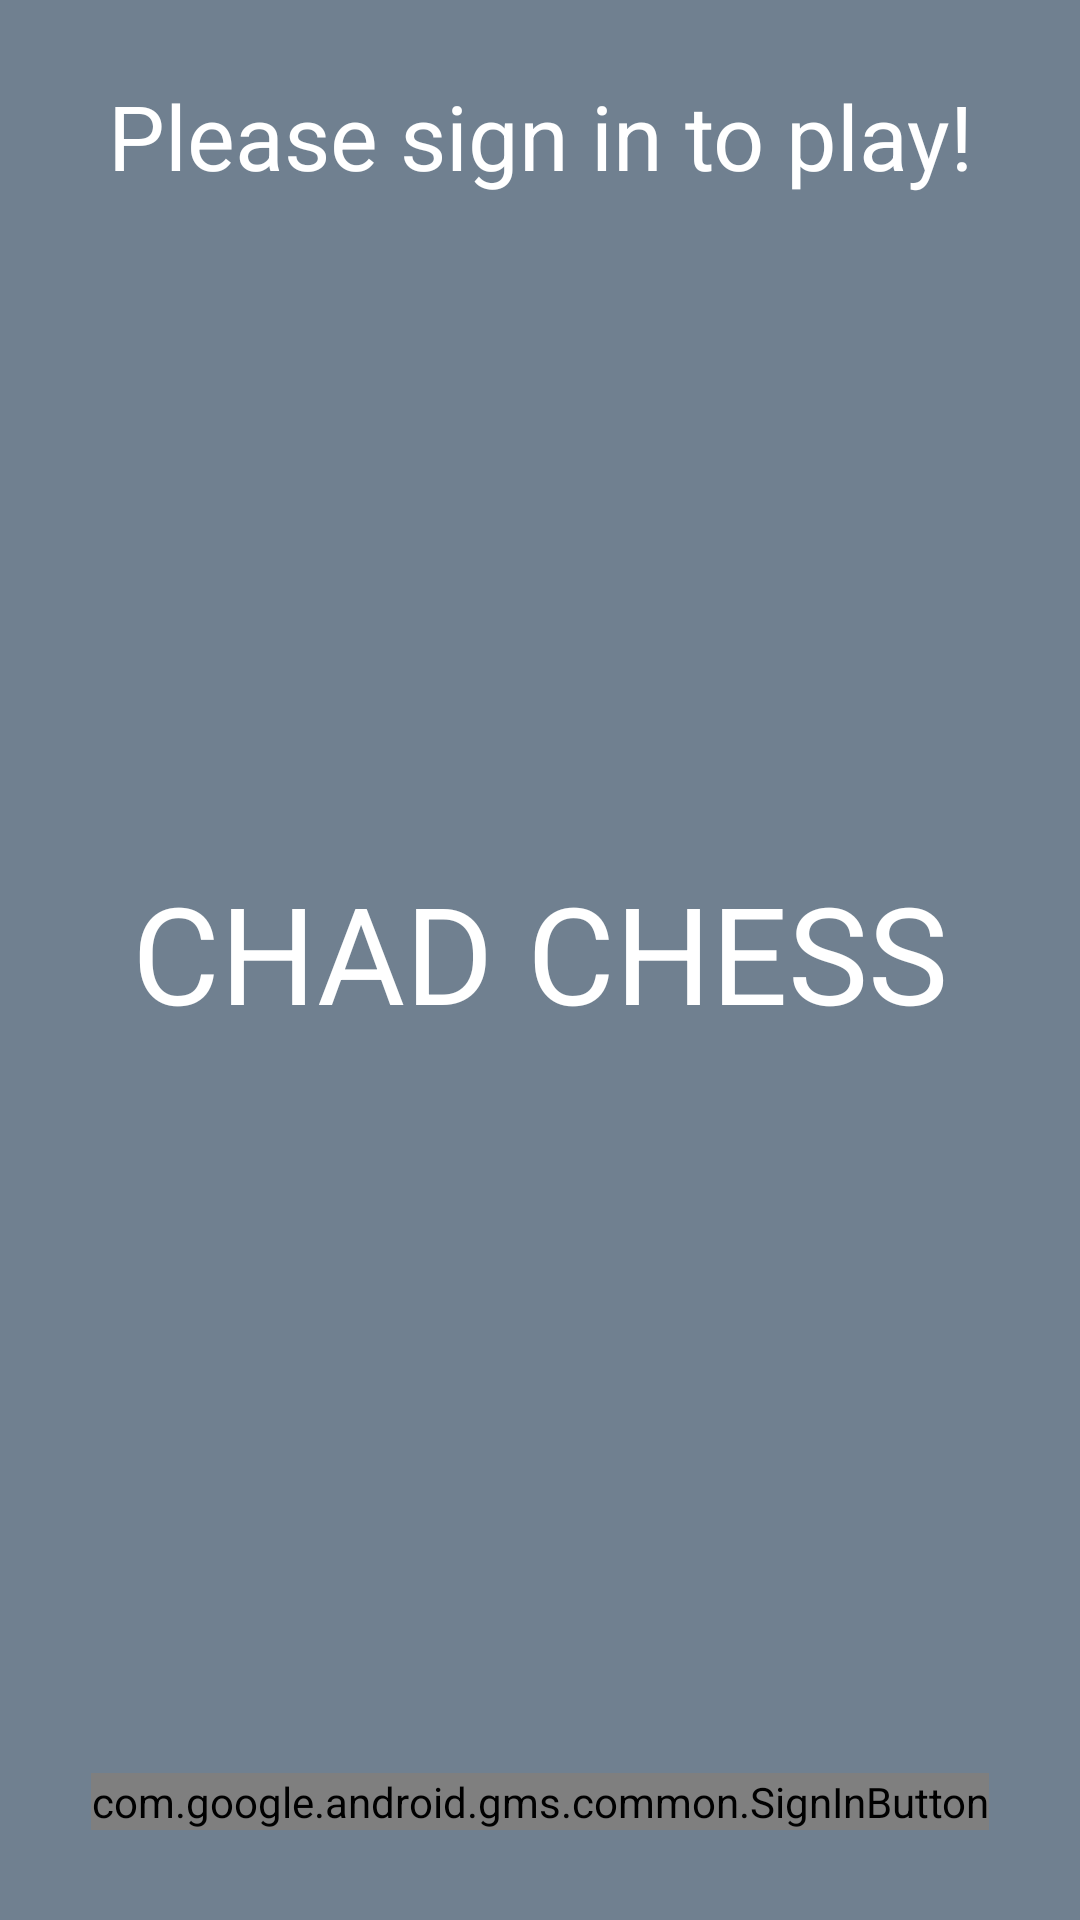

Produce the Android XML layout that renders to this screen, including the resource entries it uses.
<!-- AndroidManifest.xml: application theme AppTheme -->
<!-- res/layout/account_startup.xml -->
<?xml version="1.0" encoding="utf-8"?>
<RelativeLayout xmlns:android="http://schemas.android.com/apk/res/android"
    android:layout_width="match_parent"
    android:layout_height="match_parent"
    xmlns:tools="http://schemas.android.com/tools"
    android:background="@color/SlateGray"
    >

    <TextView
        android:layout_width="match_parent"
        android:layout_height="50dp"
        android:text="Please sign in to play!"
        android:textColor="@color/white"
        android:textSize="30sp"
        android:textAlignment="center"
        android:layout_marginTop="25dp"
        />

    <TextView
        android:id="@+id/chess"
        android:layout_width="match_parent"
        android:layout_height="65dp"
        android:layout_centerInParent="true"
        android:textSize="45sp"
        android:textColor="@color/white"
        android:text="CHAD CHESS"
        android:textAlignment="center"
        />

    <com.google.android.gms.common.SignInButton
        android:id="@+id/googlebutton"
        android:layout_width="wrap_content"
        android:layout_height="wrap_content"
        android:layout_centerInParent="true"
        android:layout_alignParentBottom="true"
        android:layout_marginBottom="30dp"
        android:visibility="visible"
        />


    <RelativeLayout
        android:layout_width="fill_parent"
        android:layout_height="0dp"
        android:layout_weight="1"
        android:background="@color/LightSlateGray">

        <com.google.android.gms.common.SignInButton
            android:id="@+id/sign_in_button"
            android:layout_width="wrap_content"
            android:layout_height="wrap_content"
            android:layout_centerInParent="true"
            android:visibility="visible"
            tools:visibility="gone" />

        <LinearLayout
            android:id="@+id/sign_out_and_disconnect"
            android:layout_width="fill_parent"
            android:layout_height="wrap_content"
            android:layout_centerInParent="true"
            android:orientation="horizontal"
            android:paddingLeft="16dp"
            android:paddingRight="16dp"
            android:visibility="gone"
            tools:visibility="visible">

            <Button
                android:id="@+id/sign_out_button"
                android:layout_width="0dp"
                android:layout_height="wrap_content"
                android:layout_weight="1"
                android:text="@string/common_signin_button_text"
                android:theme="@style/ThemeOverlay.MyDarkButton" />

            <Button
                android:id="@+id/disconnect_button"
                android:layout_width="0dp"
                android:layout_height="wrap_content"
                android:layout_weight="1"
                android:text="disconnect"
                android:theme="@style/ThemeOverlay.MyDarkButton" />
        </LinearLayout>

    </RelativeLayout>

    

</RelativeLayout>
<!-- resources referenced by this layout -->
<resources>
  <color name="LightSlateGray">#778899</color>
  <color name="SlateGray">#708090</color>
  <color name="white">#FFFFFF</color>
  <style name="ThemeOverlay.MyDarkButton" parent="ThemeOverlay.AppCompat.Dark">
          <item name="colorButtonNormal">@color/SlateGray</item>
          <item name="android:textColor">@android:color/white</item>
      </style>
  <style name="AppTheme" parent="Theme.AppCompat.Light.DarkActionBar">
          
      </style>
</resources>
